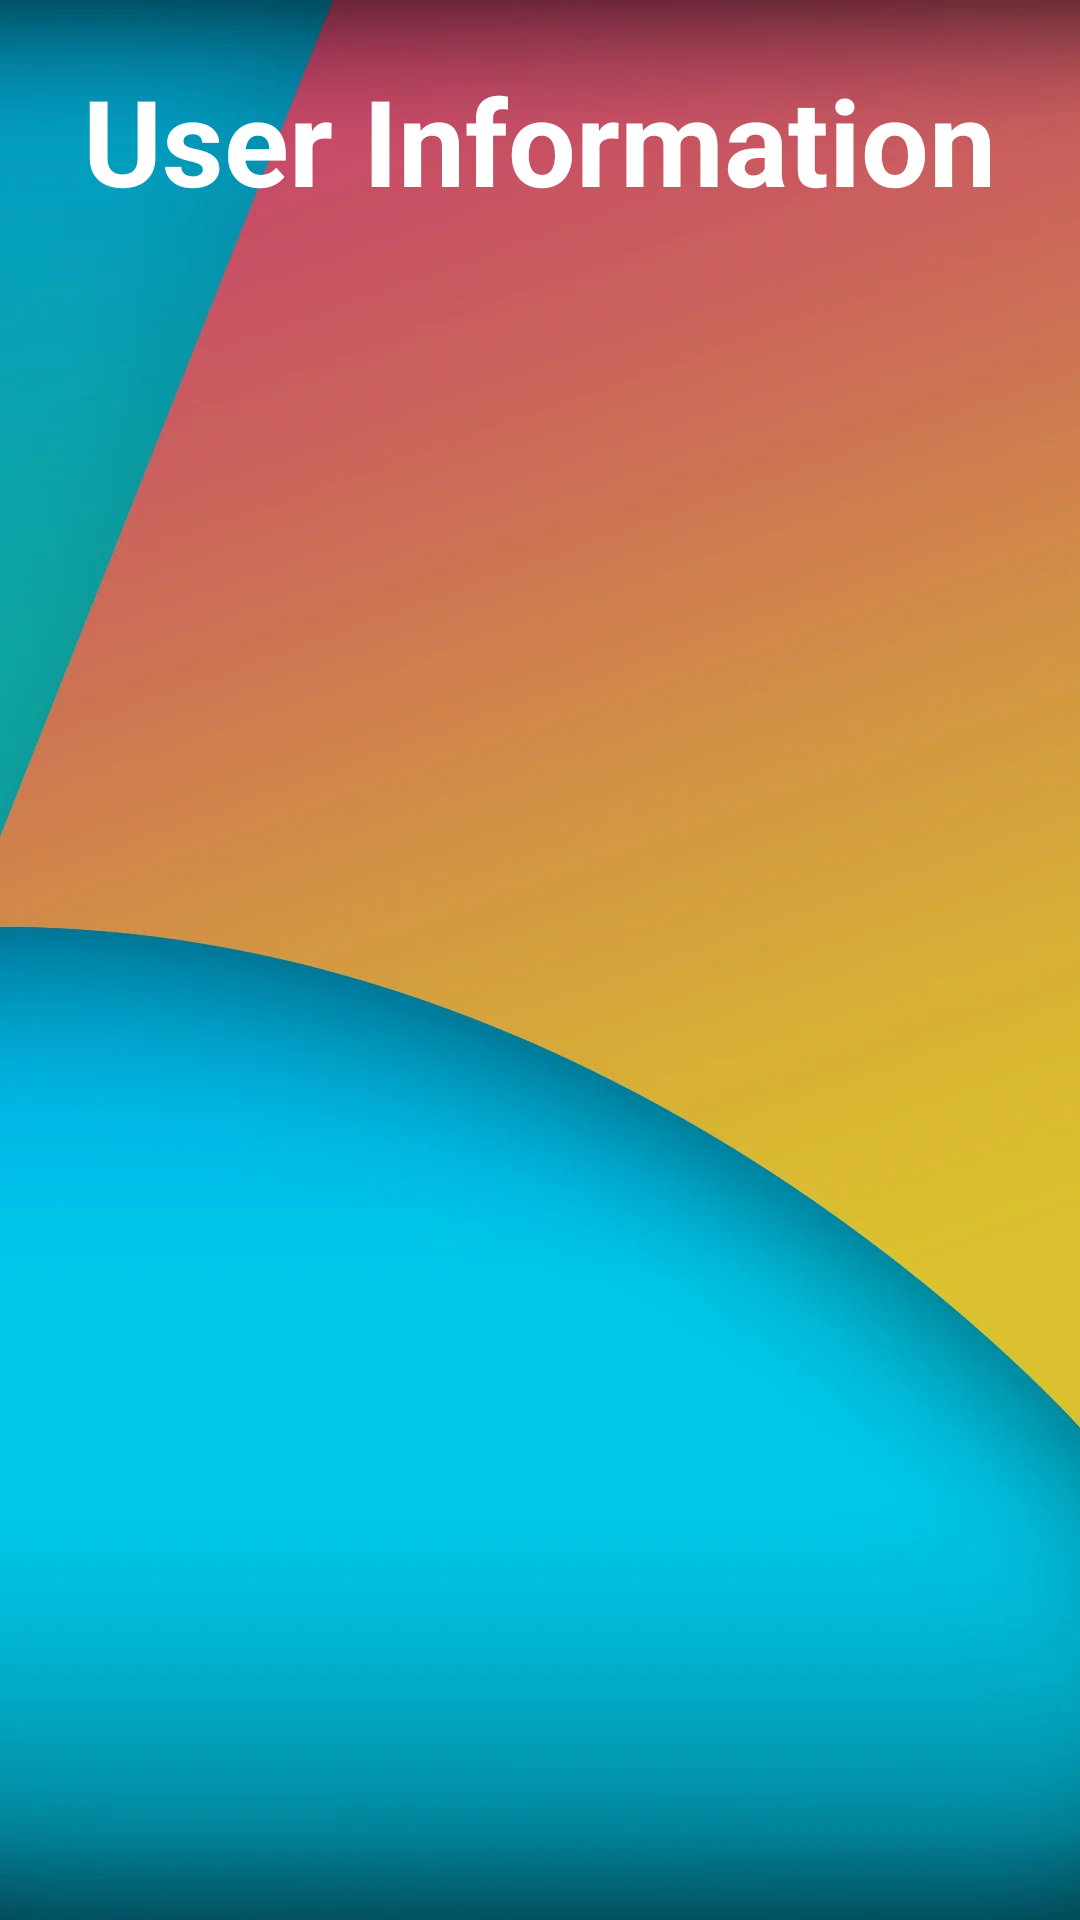

Android layout source for this screen:
<!-- AndroidManifest.xml: application theme Theme.DivaSabilaRamadhan_10119039_IF1 -->
<!-- res/layout/activity_profile.xml -->
<?xml version="1.0" encoding="utf-8"?>
<RelativeLayout xmlns:android="http://schemas.android.com/apk/res/android"
    xmlns:app="http://schemas.android.com/apk/res-auto"
    xmlns:tools="http://schemas.android.com/tools"
    android:layout_width="match_parent"
    android:layout_height="match_parent"
    android:background="@drawable/back"
    tools:context=".Activity_Profile">

    <ImageView
        android:id="@+id/profile"
        android:layout_width="250dp"
        android:layout_height="250dp"
        android:layout_centerHorizontal="true"
        android:src="@drawable/user"
        android:layout_marginTop="80dp"/>
    <TextView
        android:id="@+id/judulProfile"
        android:layout_width="wrap_content"
        android:layout_height="wrap_content"
        android:text="User Information"
        android:layout_centerHorizontal="true"
        android:textSize="40sp"
        android:layout_marginTop="20dp"
        android:textColor="#fff"
        android:textStyle="bold"/>
    
</RelativeLayout>
<!-- resources referenced by this layout -->
<resources>
  <!-- drawable back: webp bitmap (drawable, 22990 bytes) -->
  <style name="Theme.DivaSabilaRamadhan_10119039_IF1" parent="Theme.MaterialComponents.DayNight.DarkActionBar">
          
          <item name="colorPrimary">@color/purple_500</item>
          <item name="colorPrimaryVariant">@color/purple_700</item>
          <item name="colorOnPrimary">@color/white</item>
          
          <item name="colorSecondary">@color/teal_200</item>
          <item name="colorSecondaryVariant">@color/teal_700</item>
          <item name="colorOnSecondary">@color/black</item>
          
          <item name="android:statusBarColor" tools:targetApi="l">?attr/colorPrimaryVariant</item>
          
  
      </style>
  <!-- not gathered from this repository: default colours our renderer supplied (Android Studio template values) -->
  <color name="purple_500">#FF6200EE</color>
  <color name="purple_700">#FF3700B3</color>
  <color name="teal_200">#FF03DAC5</color>
  <color name="teal_700">#FF018786</color>
  <color name="black">#FF000000</color>
  <color name="white">#FFFFFFFF</color>
</resources>
